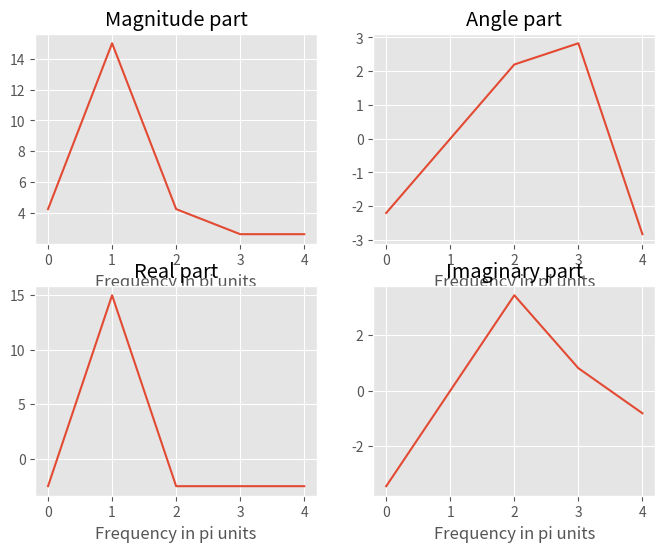
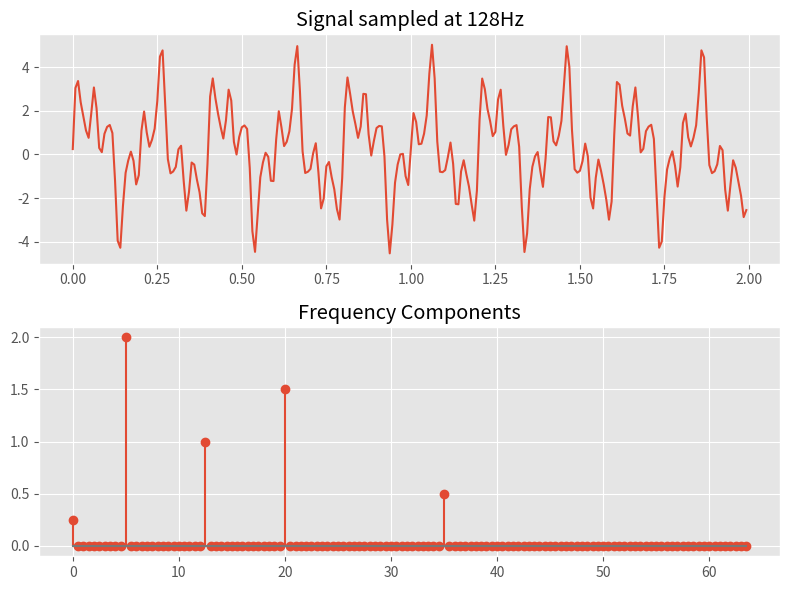

Here is the Python script that generated these plots, in order:
import numpy as np
import matplotlib.pyplot as plt

# MATLAB-style plot formatting
plt.style.use('ggplot')

# Define variables
n = np.arange(-1, 4)
x = np.arange(1, 6)
N = len(n)
k = np.arange(len(n))

# Calculate Fourier transform
X = np.sum(x * np.exp(-2j * np.pi * np.outer(n, k) / N), axis=1)
magX = np.abs(X)
angX = np.angle(X)
realX = np.real(X)
imagX = np.imag(X)

# Plot Fourier transform components
fig, axs = plt.subplots(2, 2, figsize=(8, 6))
axs[0, 0].plot(k, magX)
axs[0, 0].grid(True)
axs[0, 0].set_xlabel('Frequency in pi units')
axs[0, 0].set_title('Magnitude part')

axs[0, 1].plot(k, angX)
axs[0, 1].grid(True)
axs[0, 1].set_xlabel('Frequency in pi units')
axs[0, 1].set_title('Angle part')

axs[1, 0].plot(k, realX)
axs[1, 0].grid(True)
axs[1, 0].set_xlabel('Frequency in pi units')
axs[1, 0].set_title('Real part')

axs[1, 1].plot(k, imagX)
axs[1, 1].grid(True)
axs[1, 1].set_xlabel('Frequency in pi units')
axs[1, 1].set_title('Imaginary part')

#plt.tight_layout()
#plt.show()

# Perform FFT on signal
fs = 128
N = 256
T = 1 / fs
k = np.arange(N)
time = k * T
f = 0.25 + 2 * np.sin(2 * np.pi * 5 * k * T) + 1 * np.sin(2 * np.pi * 12.5 * k * T) + 1.5 * np.sin(
    2 * np.pi * 20 * k * T) + 0.5 * np.sin(2 * np.pi * 35 * k * T)

# Plot original signal
fig, axs = plt.subplots(2, 1, figsize=(8, 6))
axs[0].plot(time, f)
axs[0].set_title('Signal sampled at 128Hz')

# Calculate FFT and plot frequency components
F = np.fft.fft(f)
magF = np.abs(np.hstack((F[0] / N, F[1:N // 2] / (N / 2))))
hertz = k[0:N // 2] * (1 / (N * T))
axs[1].stem(hertz, magF)
axs[1].set_title('Frequency Components')
plt.tight_layout()
plt.show()